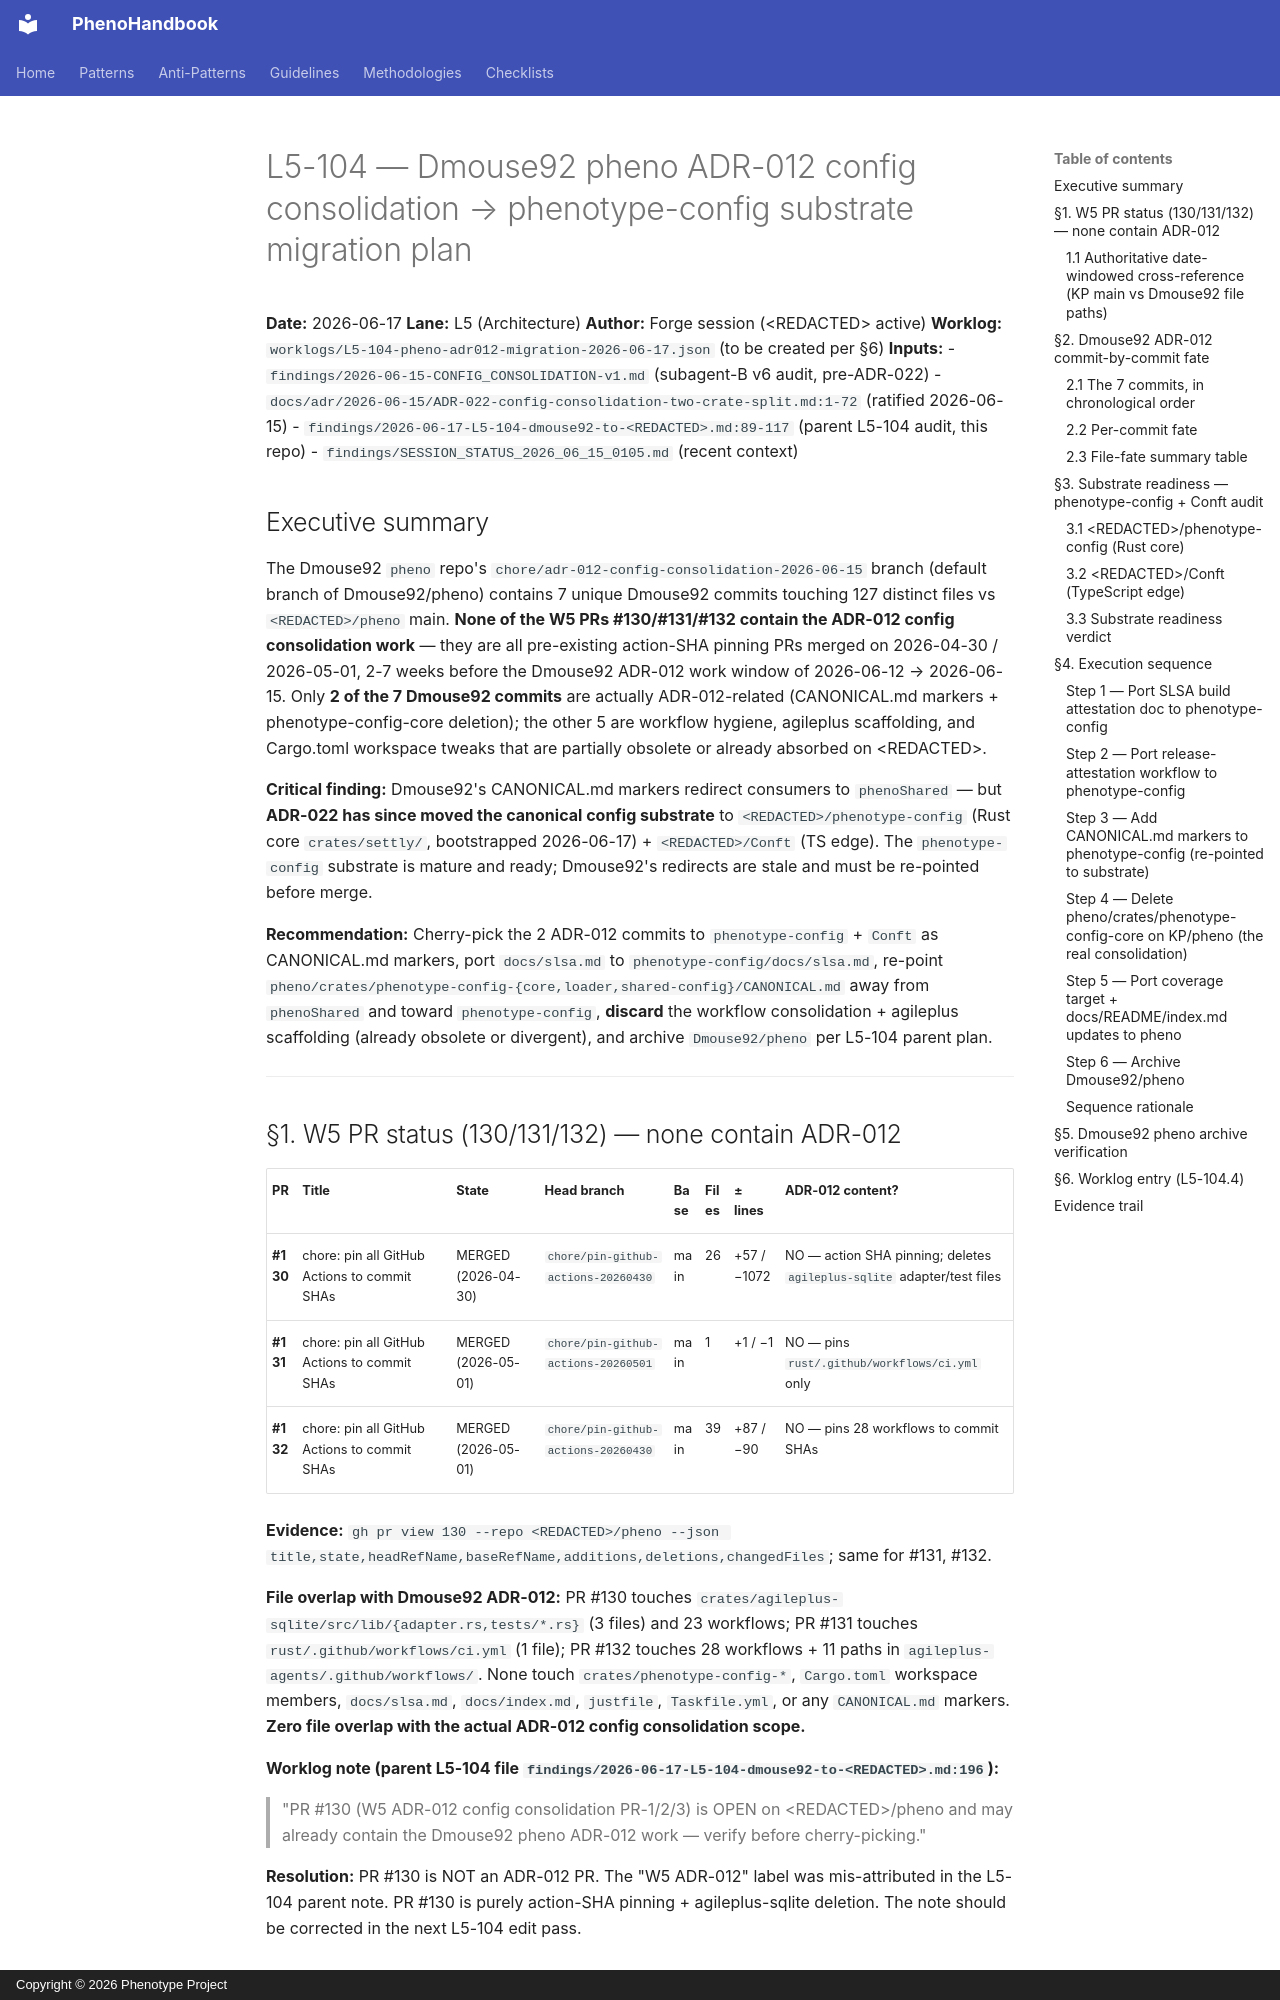

repository: KooshaPari/PhenoShared · page: monorepo-state/findings/2026-06-17-L5-104-pheno-adr012-migration-plan/index.html · generator: mkdocs · copyright: Copyright © 2026 Phenotype Project

# L5-104 — Dmouse92 pheno ADR-012 config consolidation → phenotype-config substrate migration plan

**Date:** 2026-06-17
**Lane:** L5 (Architecture)
**Author:** Forge session (&lt;REDACTED&gt; active)
**Worklog:** `worklogs/L5-104-pheno-adr012-migration-2026-06-17.json` (to be created per §6)
**Inputs:**
- `findings/2026-06-15-CONFIG_CONSOLIDATION-v1.md` (subagent-B v6 audit, pre-ADR-022)
- `docs/adr/2026-06-15/ADR-022-config-consolidation-two-crate-split.md:1-72` (ratified 2026-06-15)
- `findings/2026-06-17-L5-104-dmouse92-to-<REDACTED>.md:89-117` (parent L5-104 audit, this repo)
- `findings/SESSION_STATUS_2026_06_15_0105.md` (recent context)

## Executive summary

The Dmouse92 `pheno` repo's `chore/adr-012-config-consolidation-2026-06-15` branch (default branch of Dmouse92/pheno) contains 7 unique Dmouse92 commits touching 127 distinct files vs `<REDACTED>/pheno` main. **None of the W5 PRs #130/#131/#132 contain the ADR-012 config consolidation work** — they are all pre-existing action-SHA pinning PRs merged on 2026-04-30 / 2026-05-01, 2-7 weeks before the Dmouse92 ADR-012 work window of 2026-06-12 → 2026-06-15. Only **2 of the 7 Dmouse92 commits** are actually ADR-012-related (CANONICAL.md markers + phenotype-config-core deletion); the other 5 are workflow hygiene, agileplus scaffolding, and Cargo.toml workspace tweaks that are partially obsolete or already absorbed on &lt;REDACTED&gt;.

**Critical finding:** Dmouse92's CANONICAL.md markers redirect consumers to `phenoShared` — but **ADR-022 has since moved the canonical config substrate** to `<REDACTED>/phenotype-config` (Rust core `crates/settly/`, bootstrapped 2026-06-17) + `<REDACTED>/Conft` (TS edge). The `phenotype-config` substrate is mature and ready; Dmouse92's redirects are stale and must be re-pointed before merge.

**Recommendation:** Cherry-pick the 2 ADR-012 commits to `phenotype-config` + `Conft` as CANONICAL.md markers, port `docs/slsa.md` to `phenotype-config/docs/slsa.md`, re-point `pheno/crates/phenotype-config-{core,loader,shared-config}/CANONICAL.md` away from `phenoShared` and toward `phenotype-config`, **discard** the workflow consolidation + agileplus scaffolding (already obsolete or divergent), and archive `Dmouse92/pheno` per L5-104 parent plan.

---
